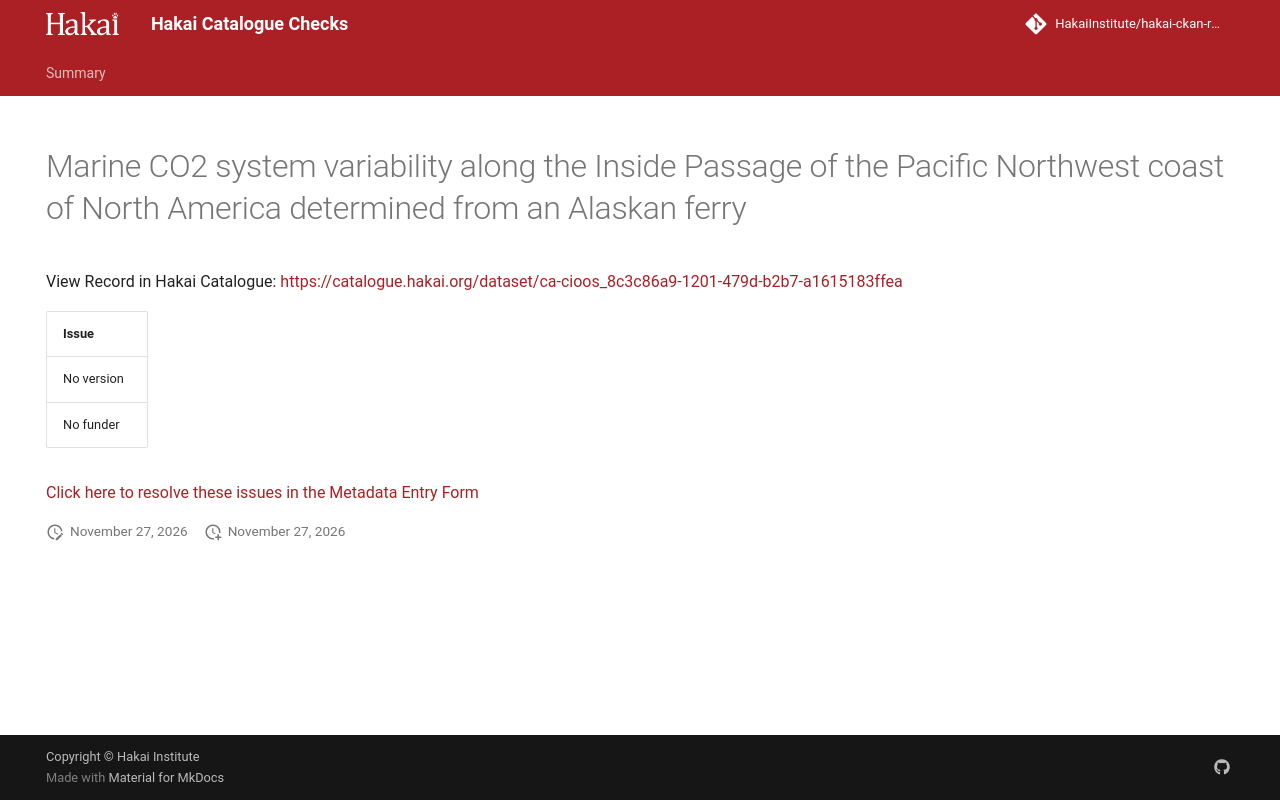

repository: HakaiInstitute/hakai-ckan-records-checks · page: main/records/dcde7ad3-f54e-4210-ae4e-33db5aac63fe/index.html · generator: mkdocs

---
title: Marine CO2 system variability along the Inside Passage of the Pacific Northwest coast of North America determined from an Alaskan ferry
hide:
  - navigation
  - toc
---

# Marine CO2 system variability along the Inside Passage of the Pacific Northwest coast of North America determined from an Alaskan ferry

View Record in Hakai Catalogue: <a href="https://catalogue.hakai.org/dataset/ca-cioos_8c3c86a9-1201-479d-b2b7-a1615183ffea" target="_blank">https://catalogue.hakai.org/dataset/ca-cioos_8c3c86a9-1201-479d-b2b7-a1615183ffea</a>

| Issue      |
|:-----------|
| No version |
| No funder  |


<a href="https://hakaiinstitute.github.io/hakai-metadata-entry-form#/en/hakai/jnK2pbrIzbMBHpSiUOi8XDUeev93/-MjkHLRXiJM8cunPX2f-" target="_blank">Click here to resolve these issues in the Metadata Entry Form</a>


<script>
   document.addEventListener("DOMContentLoaded", function() {
    var map = L.map('map').setView([51.505, -125.09], 5);
    L.tileLayer('https://tile.openstreetmap.org/{z}/{x}/{y}.png', {
        maxZoom: 19,
        attribution: '&copy; <a href="http://www.openstreetmap.org/copyright">OpenStreetMap</a>'
    }).addTo(map);
    var geojsonFeature = {
        "type": "Feature",
        "properties": {
            "name" : "Marine CO2 system variability along the Inside Passage of the Pacific Northwest coast of North America determined from an Alaskan ferry"
        },
        "geometry": {'type': 'Polygon', 'coordinates': [[[-135.72, 48.62], [-122.51, 48.62], [-122.51, 59.45], [-135.72, 59.45], [-135.72, 48.62]]]}
    }
    L.geoJSON(geojsonFeature).addTo(map);
   })
</script>
